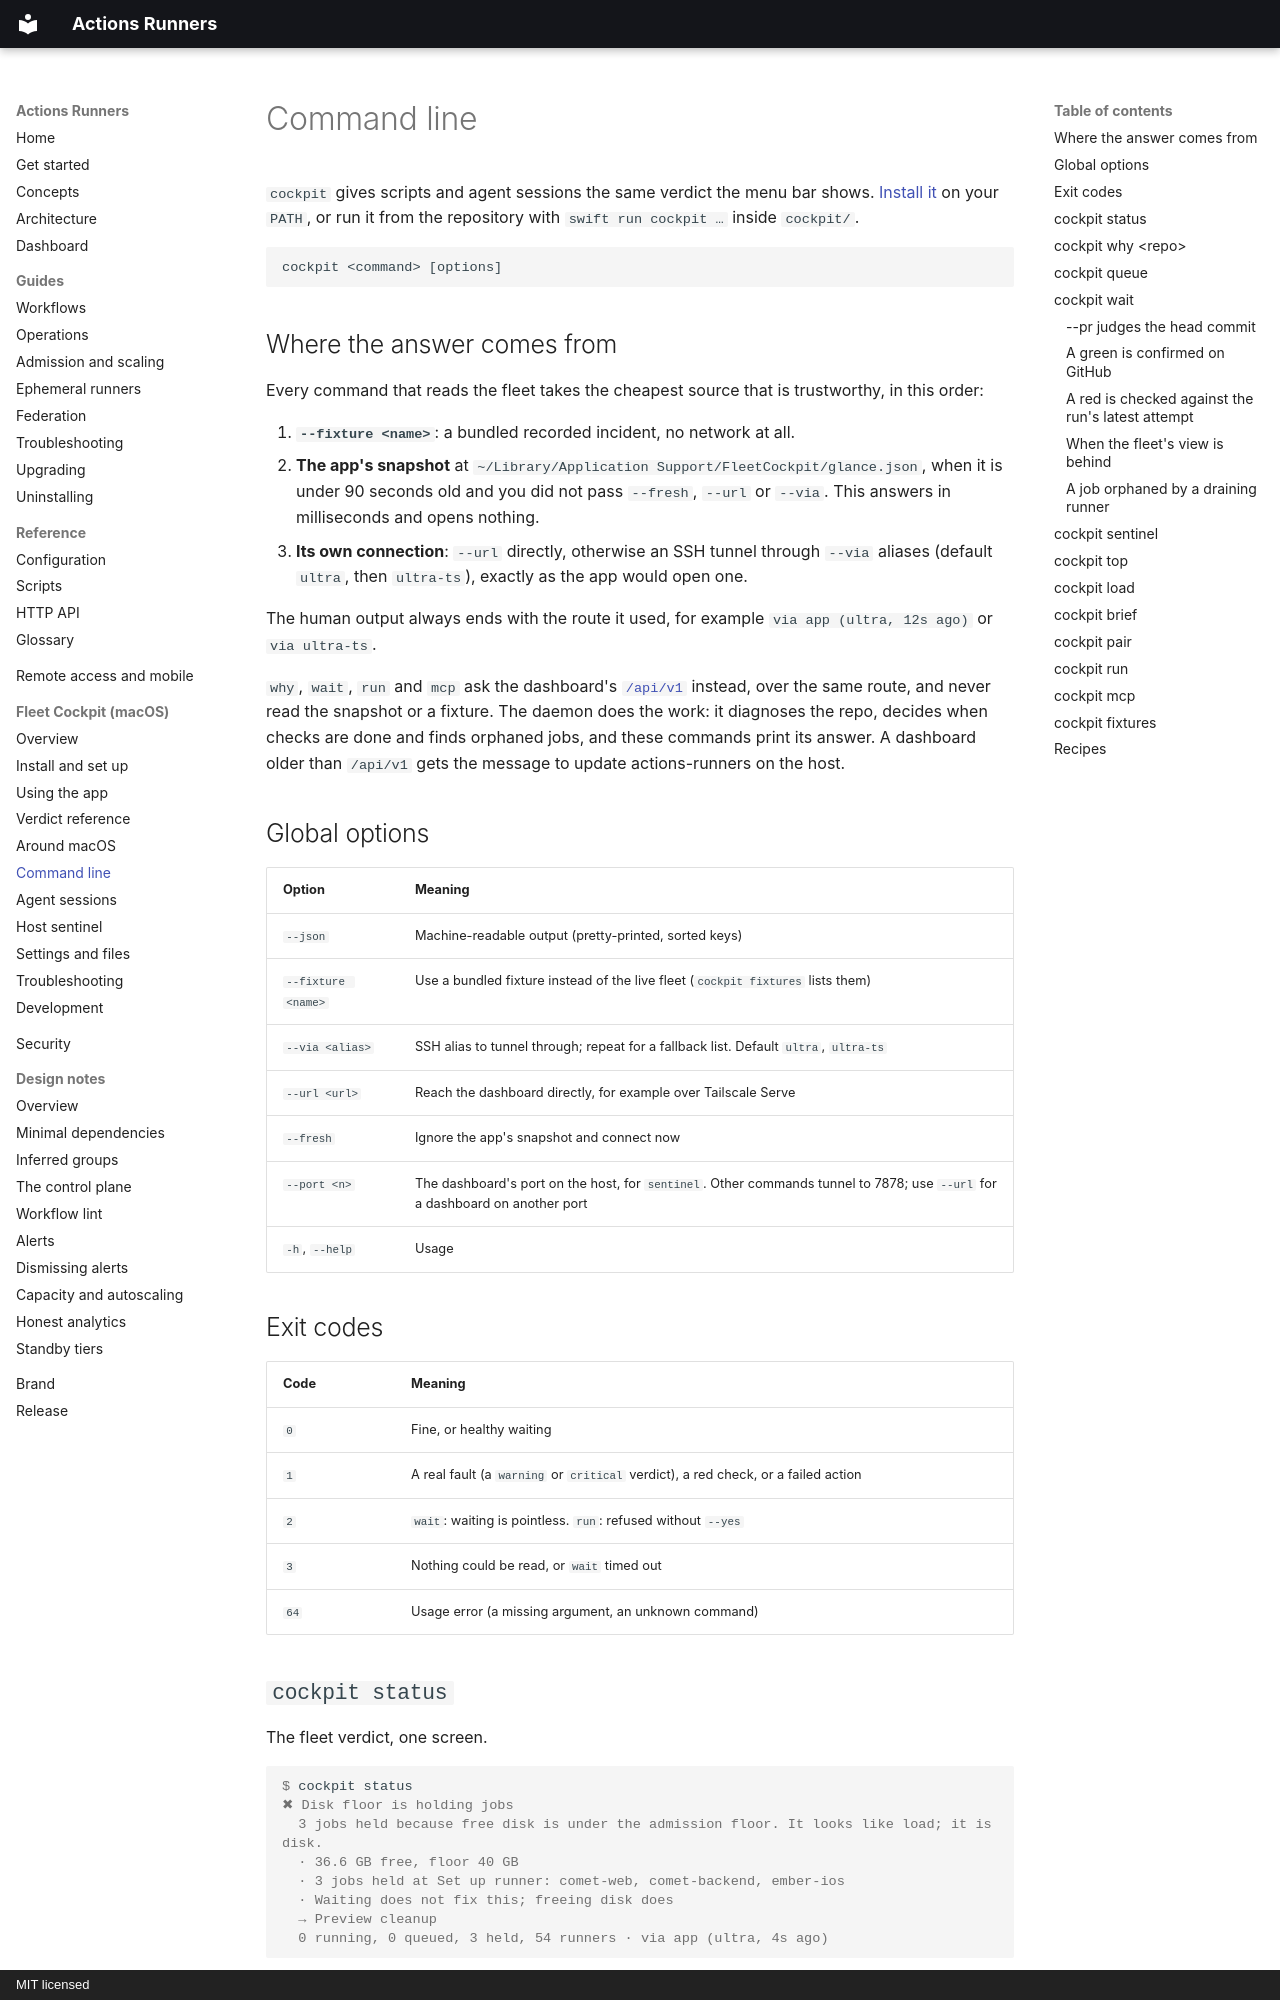

repository: addisdev/actions-runners · page: cockpit/cli/index.html · generator: mkdocs · copyright: MIT licensed

# Command line

`cockpit` gives scripts and agent sessions the same verdict the menu bar shows.
[Install it](install.md#install-the-command-line) on your `PATH`, or run it from
the repository with `swift run cockpit …` inside `cockpit/`.

```
cockpit <command> [options]
```

## Where the answer comes from

Every command that reads the fleet takes the cheapest source that is
trustworthy, in this order:

1. **`--fixture <name>`**: a bundled recorded incident, no network at all.
2. **The app's snapshot** at
   `~/Library/Application Support/FleetCockpit/glance.json`, when it is under
   90 seconds old and you did not pass `--fresh`, `--url` or `--via`. This
   answers in milliseconds and opens nothing.
3. **Its own connection**: `--url` directly, otherwise an SSH tunnel through
   `--via` aliases (default `ultra`, then `ultra-ts`), exactly as the app
   would open one.

The human output always ends with the route it used, for example
`via app (ultra, 12s ago)` or `via ultra-ts`.

`why`, `wait`, `run` and `mcp` ask the dashboard's [`/api/v1`](../api.md#version-1-apiv1)
instead, over the same route, and never read the snapshot or a fixture. The
daemon does the work: it diagnoses the repo, decides when checks are done and
finds orphaned jobs, and these commands print its answer. A dashboard older
than `/api/v1` gets the message to update actions-runners on the host.

## Global options

| Option | Meaning |
|---|---|
| `--json` | Machine-readable output (pretty-printed, sorted keys) |
| `--fixture <name>` | Use a bundled fixture instead of the live fleet (`cockpit fixtures` lists them) |
| `--via <alias>` | SSH alias to tunnel through; repeat for a fallback list. Default `ultra`, `ultra-ts` |
| `--url <url>` | Reach the dashboard directly, for example over Tailscale Serve |
| `--fresh` | Ignore the app's snapshot and connect now |
| `--port <n>` | The dashboard's port on the host, for `sentinel`. Other commands tunnel to 7878; use `--url` for a dashboard on another port |
| `-h`, `--help` | Usage |

## Exit codes

| Code | Meaning |
|---|---|
| `0` | Fine, or healthy waiting |
| `1` | A real fault (a `warning` or `critical` verdict), a red check, or a failed action |
| `2` | `wait`: waiting is pointless. `run`: refused without `--yes` |
| `3` | Nothing could be read, or `wait` timed out |
| `64` | Usage error (a missing argument, an unknown command) |
